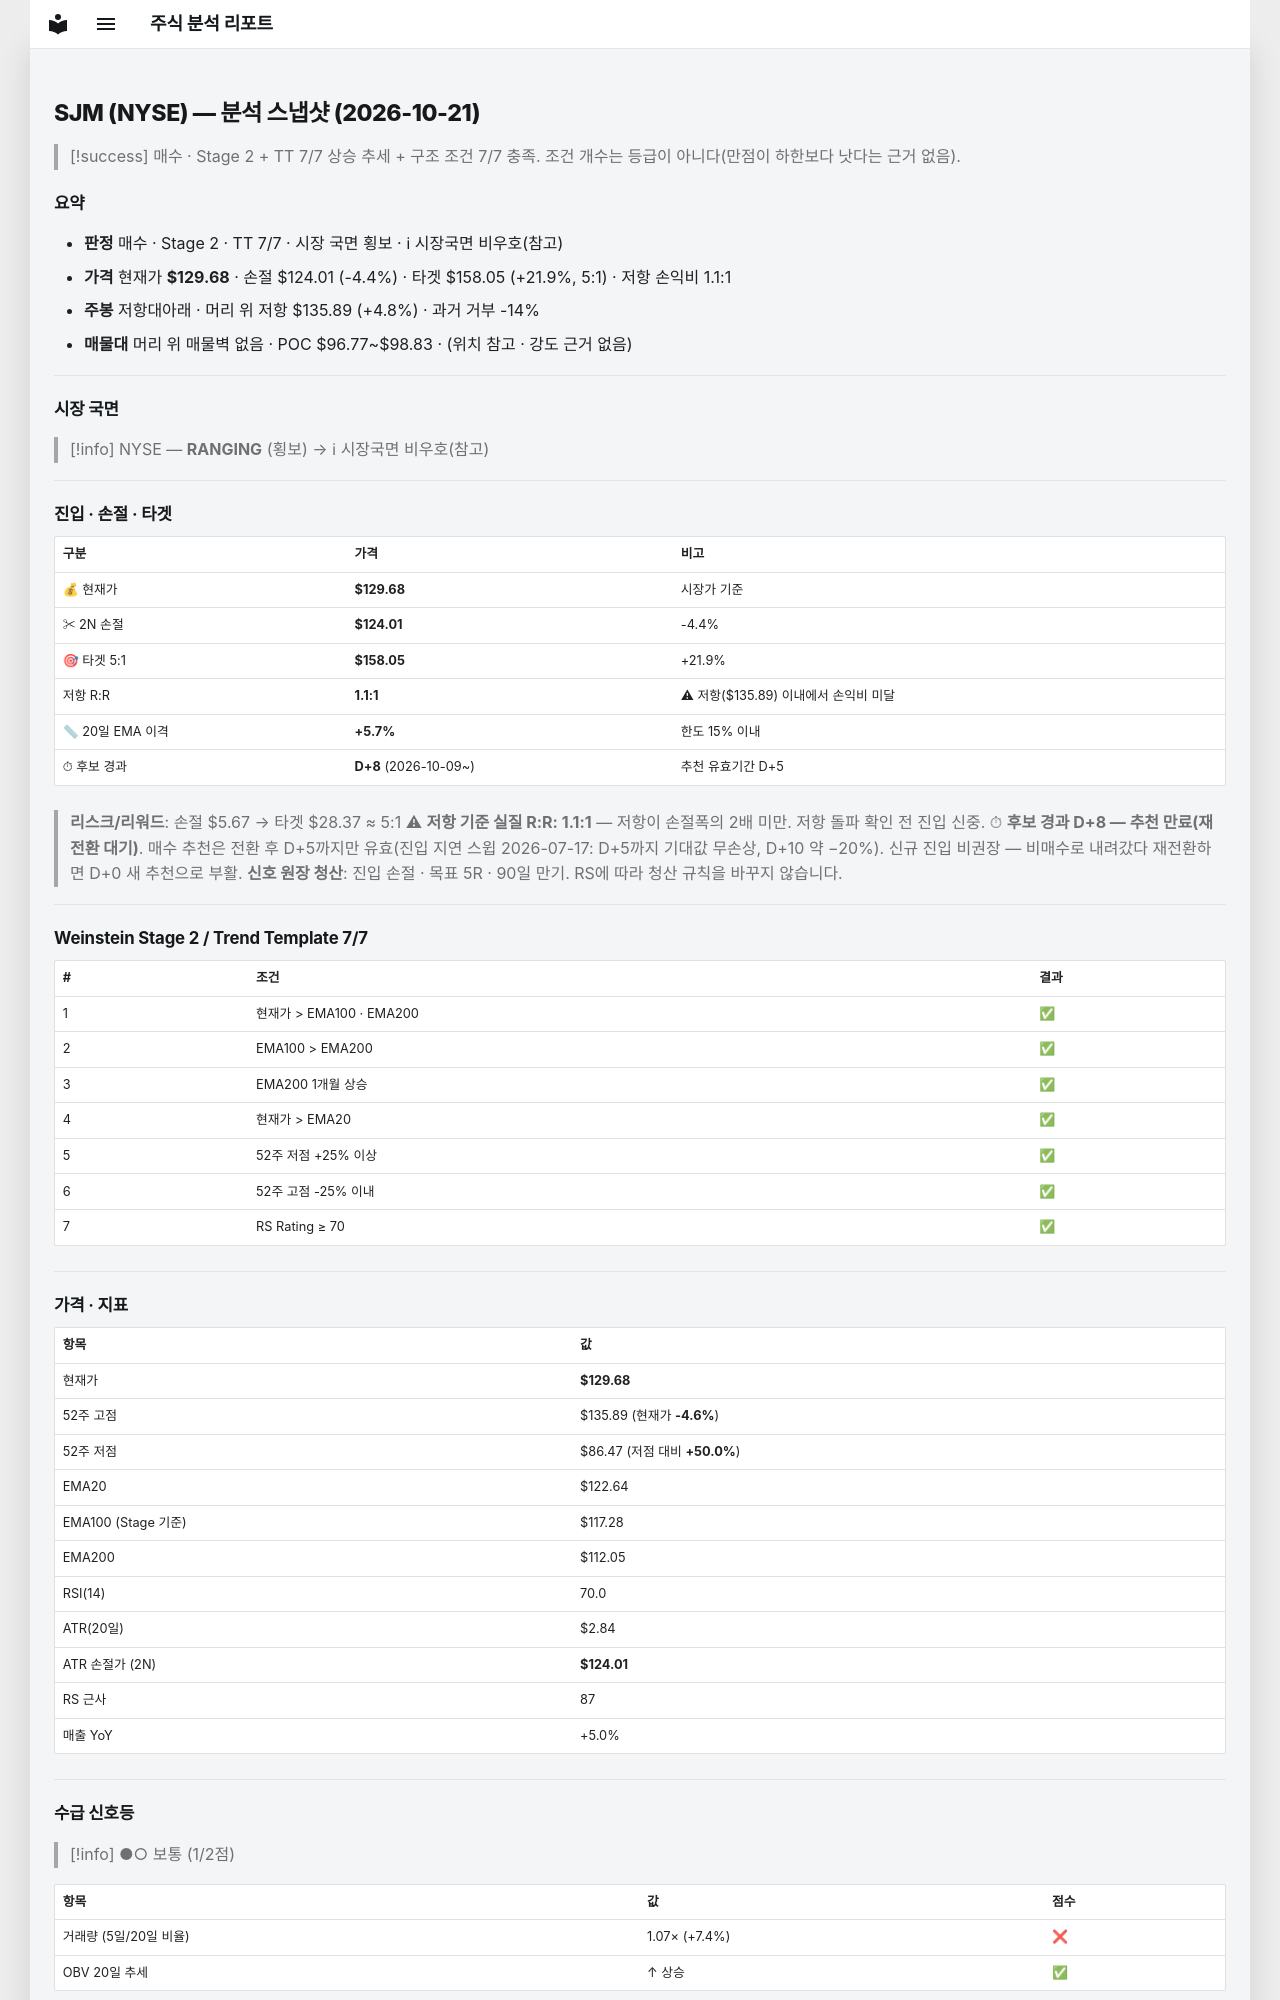

repository: soloandco/stock-reports · page: snapshots/SJM-2026-10-21/index.html · generator: mkdocs

---
type: analysis-snapshot
title: SJM 분석 스냅샷
ticker: SJM
market: NYSE
created: 2026-10-21
updated: 2026-10-21
bar-date: 2026-10-20
verdict: 매수후보
real-rr: 1.09
sma50-gap-pct: 5.7
candidate-days: 8
candidate-since: 2026-10-09
weekly-position: 저항대아래
weekly-overhead-price: 135.89
weekly-overhead-pct: 4.8
stage: 2
trend-template-score: 7
tt-max: 7
ma-set: ema-20-100-200
price: 129.67999267578125
stop-price: 124.0069379983086
market-regime: RANGING
supply-demand-score: 1/2
supply-demand-label: 보통
status: tracking
tags:
  - stock-agent
  - watchlist
  - SJM
  - analysis
related:
  - "[[analysis-template]]"
---

# SJM (NYSE) — 분석 스냅샷 (2026-10-21)

> [!success] 매수 · Stage 2 + TT 7/7
> 상승 추세 + 구조 조건 7/7 충족. 조건 개수는 등급이 아니다(만점이 하한보다 낫다는 근거 없음).

## 요약

- **판정** 매수 · Stage 2 · TT 7/7 · 시장 국면 횡보 · ℹ 시장국면 비우호(참고)
- **가격** 현재가 **$129.68** · 손절 $124.01 (-4.4%) · 타겟 $158.05 (+21.9%, 5:1) · 저항 손익비 1.1:1
- **주봉** 저항대아래 · 머리 위 저항 $135.89 (+4.8%) · 과거 거부 -14%
- **매물대** 머리 위 매물벽 없음 · POC $96.77~$98.83 · (위치 참고 · 강도 근거 없음)

---

## 시장 국면

> [!info] NYSE — **RANGING** (횡보) → ℹ 시장국면 비우호(참고)

---

## 진입 · 손절 · 타겟

| 구분 | 가격 | 비고 |
|------|------|------|
| 💰 현재가 | **$129.68** | 시장가 기준 |
| ✂ 2N 손절 | **$124.01** | -4.4% |
| 🎯 타겟 5:1 | **$158.05** | +21.9% |
| 저항 R:R | **1.1:1** | ⚠ 저항($135.89) 이내에서 손익비 미달 |
| 📏 20일 EMA 이격 | **+5.7%** | 한도 15% 이내 |
| ⏱ 후보 경과 | **D+8** (2026-10-09~) | 추천 유효기간 D+5 |

> **리스크/리워드**: 손절 $5.67 → 타겟 $28.37 ≈ 5:1
> ⚠ **저항 기준 실질 R:R: 1.1:1** — 저항이 손절폭의 2배 미만. 저항 돌파 확인 전 진입 신중.
> ⏱ **후보 경과 D+8 — 추천 만료(재전환 대기)**. 매수 추천은 전환 후 D+5까지만 유효(진입 지연 스윕 2026-07-17: D+5까지 기대값 무손상, D+10 약 −20%). 신규 진입 비권장 — 비매수로 내려갔다 재전환하면 D+0 새 추천으로 부활.
> **신호 원장 청산**: 진입 손절 · 목표 5R · 90일 만기. RS에 따라 청산 규칙을 바꾸지 않습니다.

---

## Weinstein Stage 2 / Trend Template 7/7

| # | 조건 | 결과 |
|---|------|------|
| 1 | 현재가 > EMA100 · EMA200 | ✅ |
| 2 | EMA100 > EMA200 | ✅ |
| 3 | EMA200 1개월 상승 | ✅ |
| 4 | 현재가 > EMA20 | ✅ |
| 5 | 52주 저점 +25% 이상 | ✅ |
| 6 | 52주 고점 -25% 이내 | ✅ |
| 7 | RS Rating ≥ 70 | ✅ |

---

## 가격 · 지표

| 항목 | 값 |
|------|---|
| 현재가 | **$129.68** |
| 52주 고점 | $135.89 (현재가 **-4.6%**) |
| 52주 저점 | $86.47 (저점 대비 **+50.0%**) |
| EMA20 | $122.64 |
| EMA100 (Stage 기준) | $117.28 |
| EMA200 | $112.05 |
| RSI(14) | 70.0 |
| ATR(20일) | $2.84 |
| ATR 손절가 (2N) | **$124.01** |
| RS 근사 | 87 |
| 매출 YoY | +5.0% |

---
## 수급 신호등

> [!info] ●○ 보통 (1/2점)

| 항목 | 값 | 점수 |
|------|------|------|
| 거래량 (5일/20일 비율) | 1.07× (+7.4%) | ❌ |
| OBV 20일 추세 | ↑ 상승 | ✅ |

> **판독법**: 거래량이 20일 평균보다 20% 이상 많고 OBV(온밸런스볼륨)가 상승 중이면 매집 수급이 강한 것으로 판단합니다.

---
